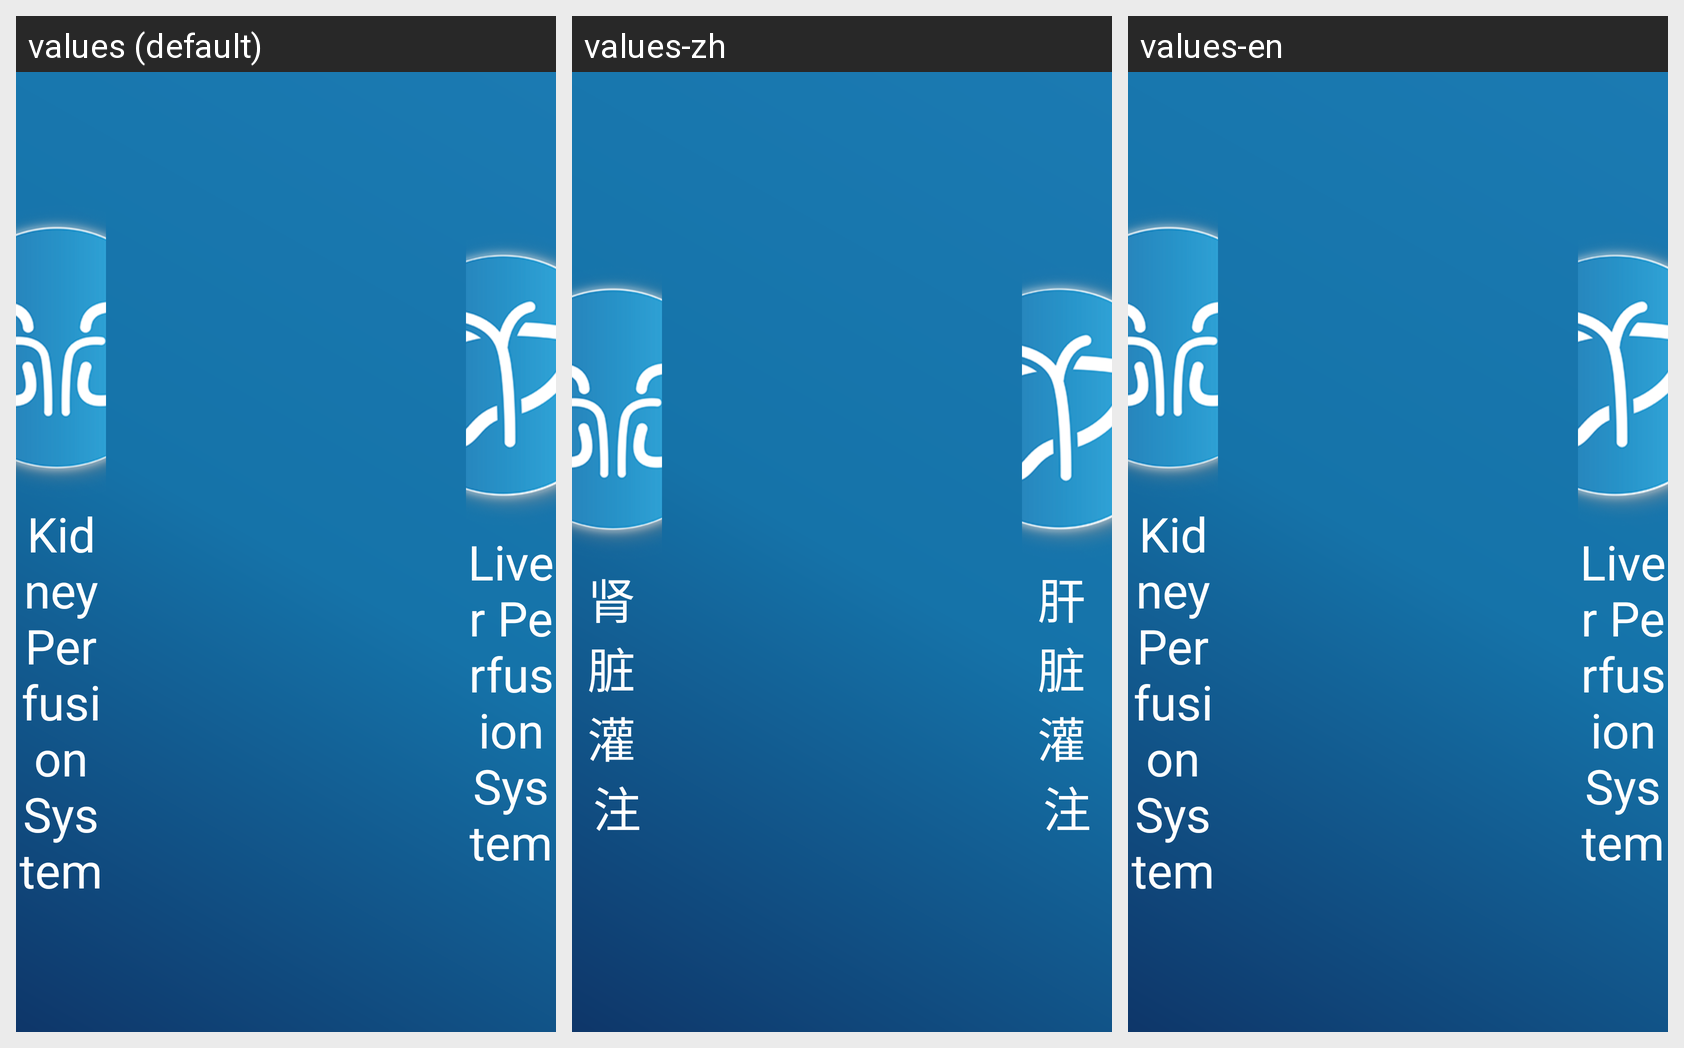

Strings drawn on this Android screen and how each of the app's shown locales translates them:
Android screen res/layout/module_activity_power_on.xml rendered under 3 locales, left to right: values (default), values-zh, values-en. Device: Nexus 5 (rendered at 1080×1920; each locale shown at half size, 540×960, under a caption strip naming it); theme android:Theme.NoTitleBar.Fullscreen.
Strings drawn on this screen, with the default value and each locale's value (text and hints the layout hard-codes, and strings that could not be matched under every locale, appear in the picture but are not listed):

mode_liver_perfusion
  values: Liver Perfusion System
  values-zh: 肝 脏 灌 注
  values-en: Liver Perfusion System

mode_kidney_perfusion
  values: Kidney Perfusion System
  values-zh: 肾 脏 灌 注
  values-en: Kidney Perfusion System
